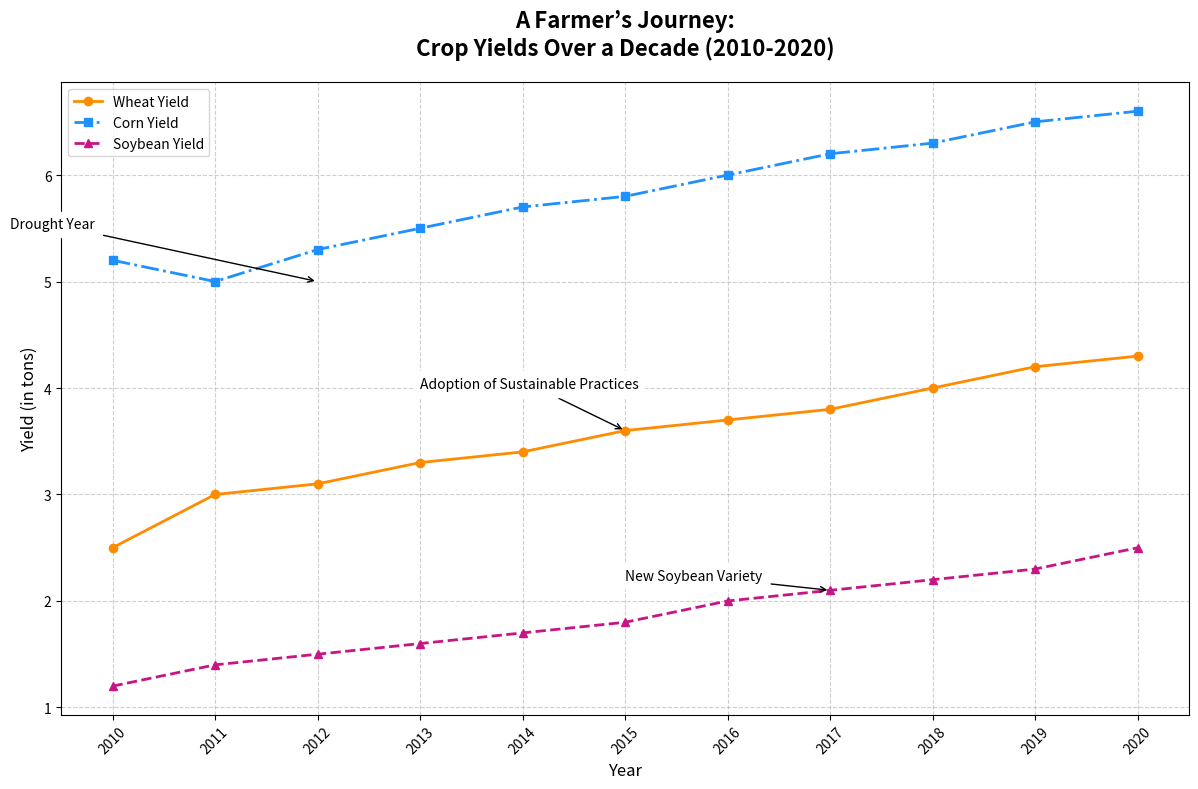

The matplotlib source for this figure:
import matplotlib.pyplot as plt
import numpy as np

# Define the years for the x-axis
years = np.arange(2010, 2021)

# Define crop yield data (in tons) for each crop type (Wheat, Corn, Soybeans)
wheat_yield = np.array([2.5, 3.0, 3.1, 3.3, 3.4, 3.6, 3.7, 3.8, 4.0, 4.2, 4.3])
corn_yield = np.array([5.2, 5.0, 5.3, 5.5, 5.7, 5.8, 6.0, 6.2, 6.3, 6.5, 6.6])
soybean_yield = np.array([1.2, 1.4, 1.5, 1.6, 1.7, 1.8, 2.0, 2.1, 2.2, 2.3, 2.5])

# Create the line chart
fig, ax = plt.subplots(figsize=(12, 8))

# Plot the data with distinct markers and lines using new colors
ax.plot(years, wheat_yield, label='Wheat Yield', color='darkorange', marker='o', linewidth=2, linestyle='-')
ax.plot(years, corn_yield, label='Corn Yield', color='dodgerblue', marker='s', linewidth=2, linestyle='-.')
ax.plot(years, soybean_yield, label='Soybean Yield', color='mediumvioletred', marker='^', linewidth=2, linestyle='--')

# Enhance the plot with a title, labels, and legend
ax.set_title('A Farmer’s Journey:\nCrop Yields Over a Decade (2010-2020)',
             fontsize=16, fontweight='bold', loc='center', pad=20)
ax.set_xlabel('Year', fontsize=12)
ax.set_ylabel('Yield (in tons)', fontsize=12)
ax.legend(loc='upper left', fontsize=10, frameon=True)

# Add grid lines for better readability
ax.grid(True, linestyle='--', alpha=0.6)

# Set x-axis ticks and rotate them for better visibility
ax.set_xticks(years)
ax.set_xticklabels(years, rotation=45)

# Highlight significant events with annotations
ax.annotate('Adoption of Sustainable Practices', xy=(2015, 3.6), xytext=(2013, 4.0),
            arrowprops=dict(facecolor='black', arrowstyle='->'),
            fontsize=10, backgroundcolor='white')
ax.annotate('Drought Year', xy=(2012, 5.0), xytext=(2009, 5.5),
            arrowprops=dict(facecolor='black', arrowstyle='->'),
            fontsize=10, backgroundcolor='white')
ax.annotate('New Soybean Variety', xy=(2017, 2.1), xytext=(2015, 2.2),
            arrowprops=dict(facecolor='black', arrowstyle='->'),
            fontsize=10, backgroundcolor='white')

# Automatically adjust layout to prevent clipping
plt.tight_layout()

# Show the plot
plt.show()
